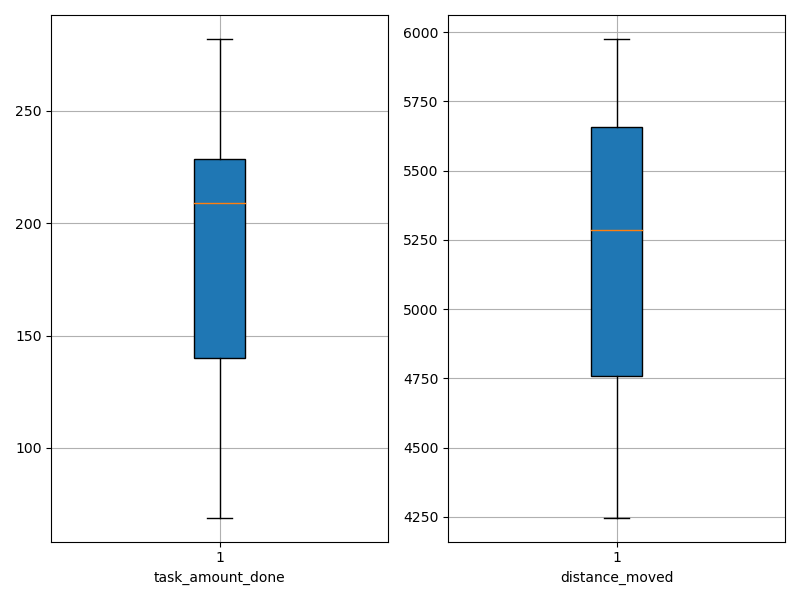

The file beside this chart, header and first rows:
agent_id, task_amount_done, distance_moved
0, 212.0, 5052
1, 208.0, 5732
2, 139.0, 4787
3, 142.0, 4965
4, 210.0, 5098
5, 140.0, 4247
6, 281.0, 5707
7, 211.0, 4488
8, 69.0, 4642
9, 69.0, 4380
10, 279.0, 5476
11, 139.0, 4677
12, 209.0, 5632
13, 279.0, 5893
14, 141.0, 5936
15, 281.0, 5487
16, 140.0, 4948
17, 282.0, 5976
18, 210.0, 5640
19, 209.0, 5472
